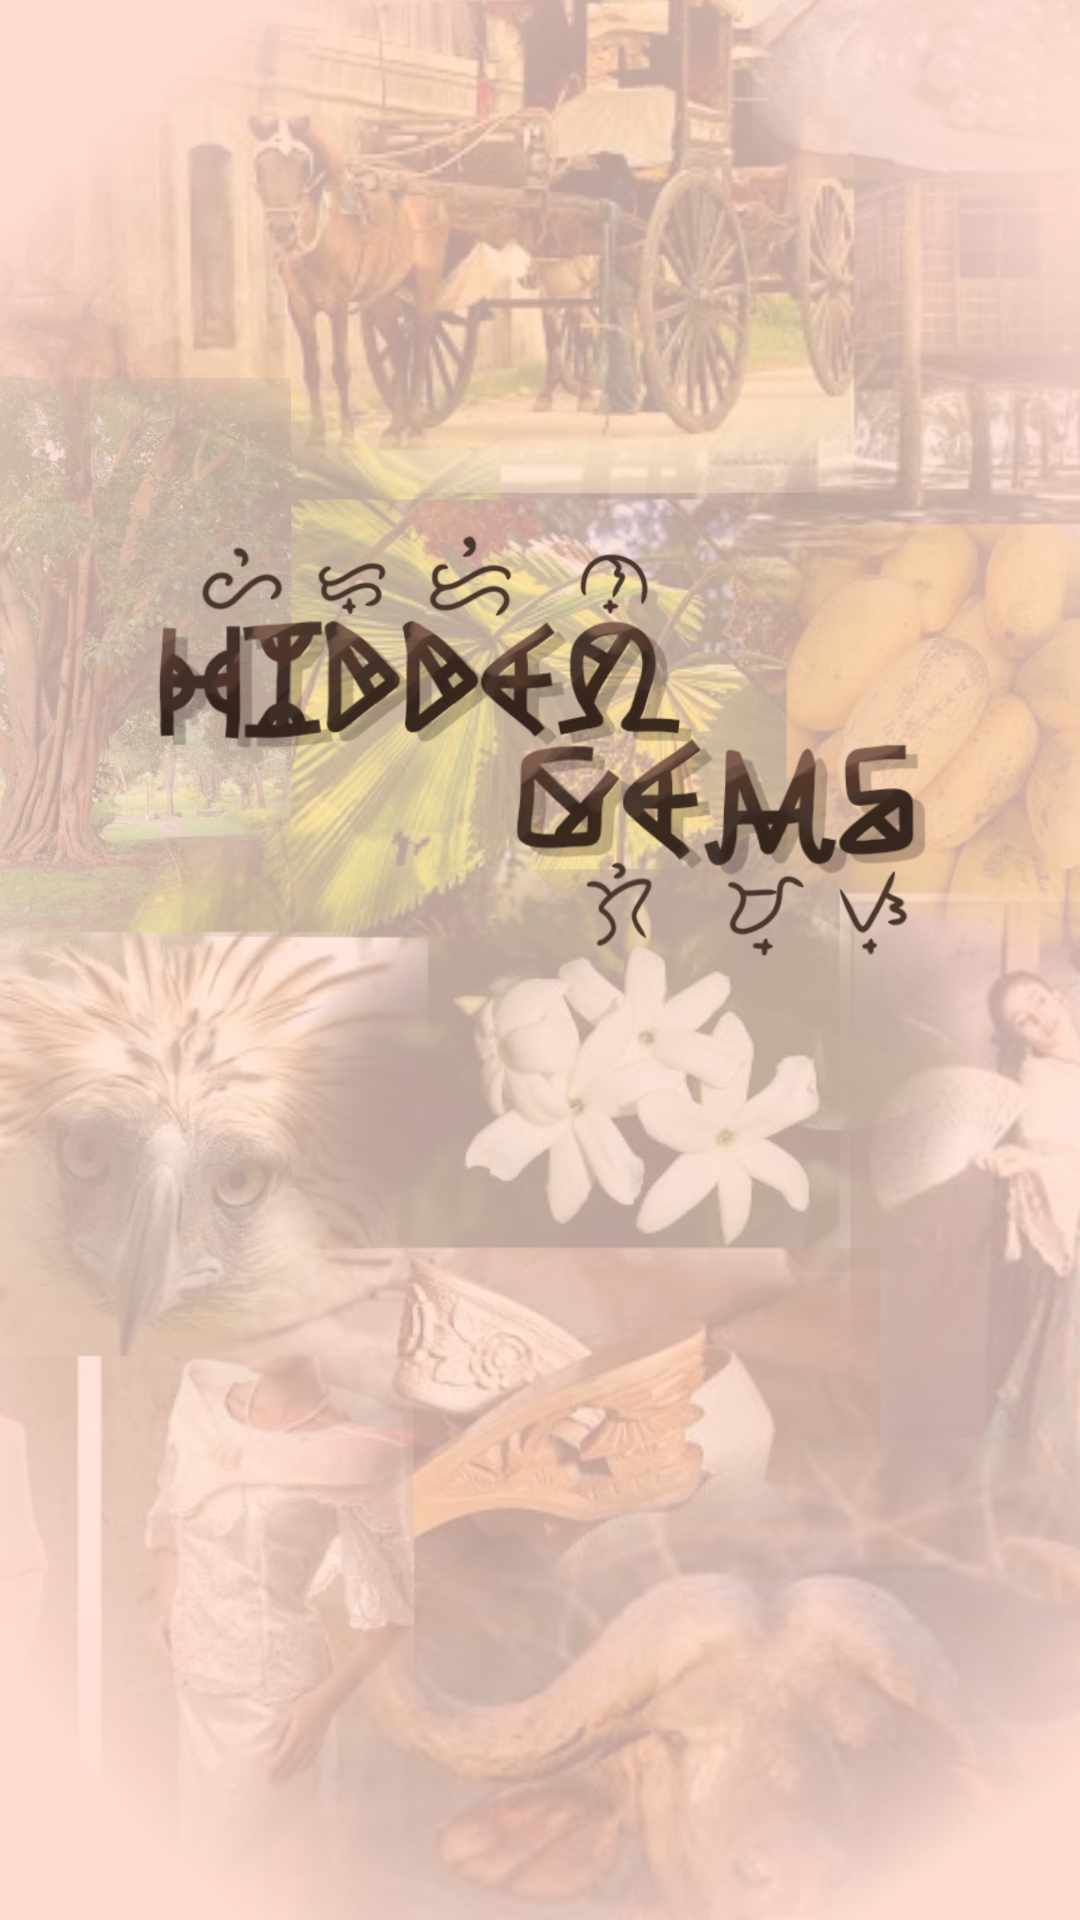

Layout XML and referenced resources for this Android screen:
<!-- AndroidManifest.xml: application theme Theme.Sagisag -->
<!-- res/layout/activity_loading.xml -->
<?xml version="1.0" encoding="utf-8"?>
<RelativeLayout xmlns:android="http://schemas.android.com/apk/res/android"
    xmlns:app="http://schemas.android.com/apk/res-auto"
    xmlns:tools="http://schemas.android.com/tools"
    android:layout_width="match_parent"
    android:layout_height="match_parent"
    android:background="@drawable/loadingscrn"
    tools:context=".Loading" />
<!-- resources referenced by this layout -->
<resources>
  <!-- drawable loadingscrn: jpg bitmap (drawable, 88181 bytes) -->
  <style name="Theme.Sagisag" parent="Base.Theme.Sagisag" />
  <style name="Base.Theme.Sagisag" parent="Theme.AppCompat.DayNight.DarkActionBar">
          <item name="colorPrimary">#EE9C77</item>
          
          
      </style>
</resources>
